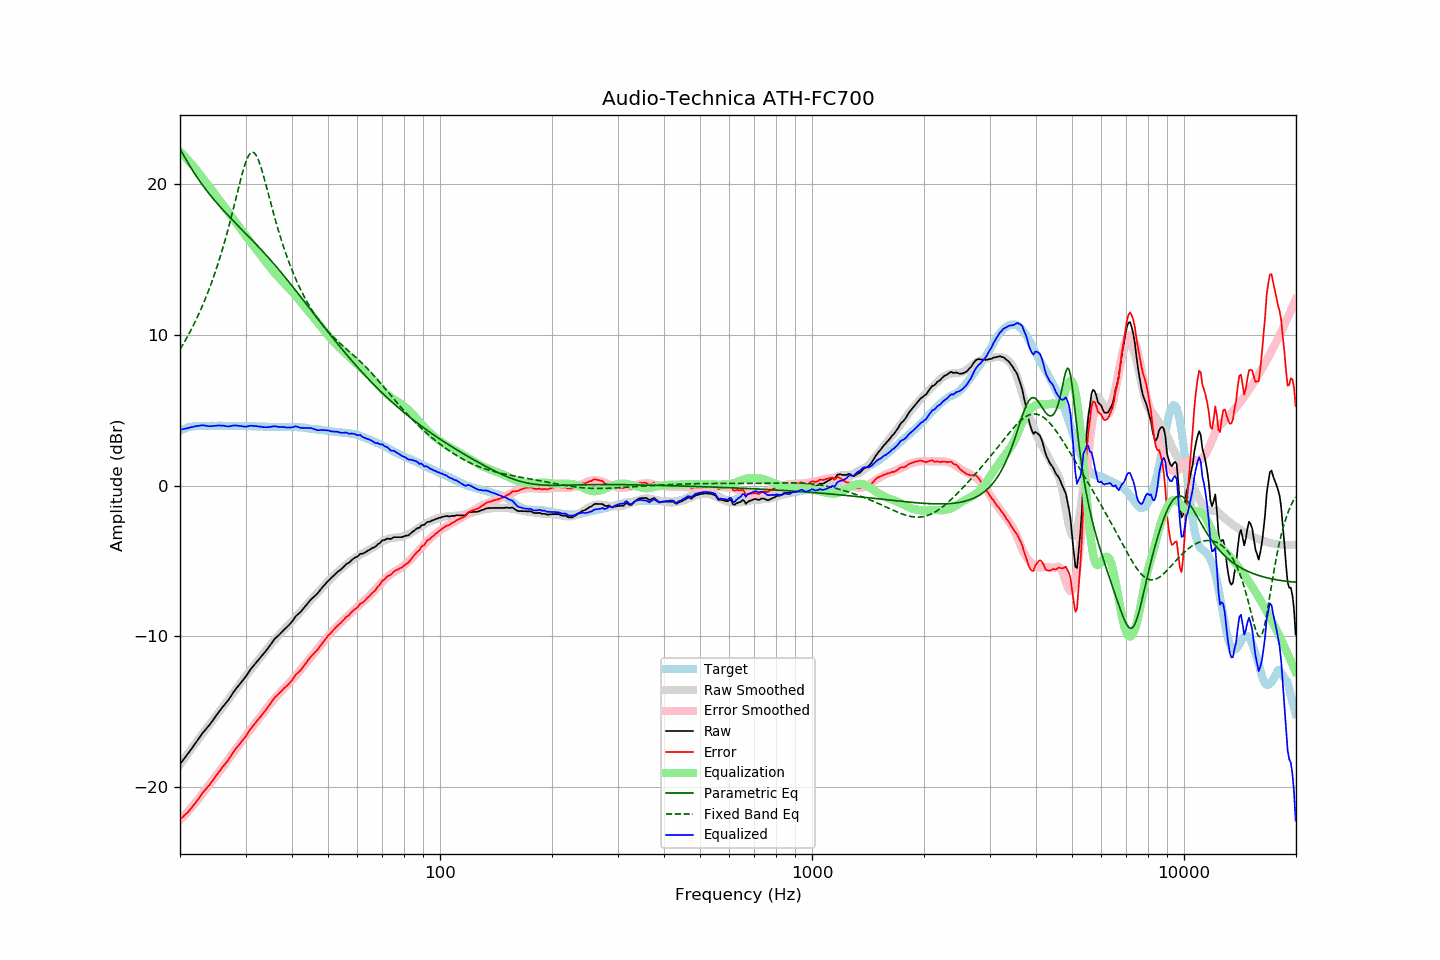

Data behind this chart, as committed beside it:
frequency, raw, error, smoothed, error_smoothed, equalization, parametric_eq, fixed_band_eq, equalized_raw, equalized_smoothed, target
20.00, -18.48, -22.14, -18.50, -22.19, 22.19, 22.36, 9.04, 3.71, 3.68, 3.66
20.20, -18.34, -22.05, -18.35, -22.08, 22.08, 22.16, 9.22, 3.73, 3.72, 3.71
20.40, -18.20, -21.96, -18.20, -21.96, 21.96, 21.97, 9.40, 3.76, 3.76, 3.76
20.61, -18.06, -21.85, -18.06, -21.85, 21.85, 21.78, 9.59, 3.78, 3.79, 3.78
20.81, -17.92, -21.76, -17.91, -21.73, 21.73, 21.60, 9.77, 3.81, 3.82, 3.84
21.02, -17.78, -21.66, -17.76, -21.61, 21.61, 21.42, 9.97, 3.83, 3.85, 3.88
21.23, -17.63, -21.53, -17.61, -21.49, 21.49, 21.24, 10.17, 3.86, 3.88, 3.90
21.44, -17.48, -21.40, -17.47, -21.36, 21.36, 21.07, 10.37, 3.89, 3.90, 3.92
21.66, -17.33, -21.27, -17.32, -21.24, 21.24, 20.90, 10.58, 3.91, 3.92, 3.94
21.87, -17.19, -21.13, -17.18, -21.11, 21.11, 20.73, 10.80, 3.92, 3.94, 3.95
22.09, -17.03, -21.00, -17.03, -20.98, 20.98, 20.57, 11.02, 3.95, 3.95, 3.97
22.31, -16.88, -20.85, -16.89, -20.85, 20.85, 20.41, 11.24, 3.97, 3.97, 3.98
22.54, -16.73, -20.71, -16.74, -20.71, 20.71, 20.25, 11.47, 3.98, 3.97, 3.98
22.76, -16.57, -20.55, -16.60, -20.57, 20.57, 20.10, 11.71, 4.00, 3.98, 3.98
22.99, -16.42, -20.39, -16.46, -20.43, 20.43, 19.95, 11.96, 4.01, 3.98, 3.97
23.22, -16.29, -20.26, -16.31, -20.29, 20.29, 19.81, 12.21, 4.00, 3.98, 3.97
23.45, -16.17, -20.14, -16.17, -20.15, 20.15, 19.67, 12.47, 3.98, 3.98, 3.97
23.69, -16.04, -20.02, -16.03, -20.01, 20.01, 19.53, 12.74, 3.97, 3.98, 3.98
23.92, -15.92, -19.90, -15.89, -19.87, 19.87, 19.39, 13.02, 3.95, 3.98, 3.98
24.16, -15.78, -19.76, -15.75, -19.73, 19.73, 19.26, 13.30, 3.95, 3.98, 3.98
24.40, -15.63, -19.61, -15.61, -19.59, 19.59, 19.13, 13.59, 3.96, 3.98, 3.99
24.65, -15.48, -19.46, -15.47, -19.45, 19.45, 19.00, 13.89, 3.97, 3.98, 3.98
24.89, -15.33, -19.30, -15.34, -19.32, 19.32, 18.87, 14.20, 3.99, 3.98, 3.98
25.14, -15.19, -19.17, -15.20, -19.18, 19.18, 18.75, 14.52, 3.99, 3.98, 3.98
25.39, -15.04, -19.02, -15.06, -19.04, 19.04, 18.63, 14.85, 4.00, 3.98, 3.99
25.65, -14.90, -18.89, -14.92, -18.90, 18.90, 18.51, 15.19, 4.00, 3.98, 3.99
25.91, -14.75, -18.73, -14.77, -18.75, 18.75, 18.39, 15.55, 4.00, 3.98, 3.98
26.16, -14.62, -18.59, -14.63, -18.61, 18.61, 18.27, 15.91, 3.99, 3.98, 3.98
26.43, -14.49, -18.47, -14.48, -18.46, 18.46, 18.16, 16.28, 3.96, 3.98, 3.98
26.69, -14.36, -18.34, -14.33, -18.31, 18.31, 18.04, 16.66, 3.95, 3.97, 3.98
26.96, -14.23, -18.21, -14.19, -18.16, 18.16, 17.93, 17.06, 3.93, 3.97, 3.98
27.23, -14.07, -18.05, -14.05, -18.02, 18.02, 17.82, 17.46, 3.95, 3.97, 3.98
27.50, -13.91, -17.89, -13.91, -17.88, 17.88, 17.71, 17.88, 3.97, 3.97, 3.98
27.77, -13.74, -17.70, -13.77, -17.74, 17.74, 17.60, 18.30, 4.00, 3.97, 3.97
28.05, -13.59, -17.56, -13.63, -17.59, 17.59, 17.49, 18.73, 4.00, 3.97, 3.97
28.33, -13.45, -17.41, -13.48, -17.45, 17.45, 17.38, 19.16, 4.00, 3.96, 3.96
28.62, -13.32, -17.28, -13.34, -17.30, 17.30, 17.27, 19.59, 3.98, 3.96, 3.96
28.90, -13.19, -17.16, -13.19, -17.16, 17.16, 17.16, 20.01, 3.96, 3.96, 3.97
29.19, -13.05, -17.01, -13.05, -17.01, 17.01, 17.05, 20.42, 3.96, 3.96, 3.96
29.48, -12.92, -16.89, -12.90, -16.86, 16.86, 16.95, 20.81, 3.94, 3.96, 3.97
29.78, -12.79, -16.75, -12.76, -16.72, 16.72, 16.84, 21.18, 3.92, 3.96, 3.96
30.08, -12.65, -16.62, -12.62, -16.57, 16.57, 16.73, 21.49, 3.92, 3.96, 3.97
30.38, -12.49, -16.45, -12.48, -16.43, 16.43, 16.62, 21.76, 3.94, 3.95, 3.96
30.68, -12.33, -16.29, -12.34, -16.29, 16.29, 16.51, 21.96, 3.96, 3.95, 3.96
30.99, -12.17, -16.13, -12.21, -16.16, 16.16, 16.40, 22.09, 3.98, 3.95, 3.96
31.30, -12.04, -15.99, -12.07, -16.02, 16.02, 16.29, 22.14, 3.98, 3.95, 3.95
31.61, -11.91, -15.86, -11.93, -15.88, 15.88, 16.18, 22.10, 3.97, 3.95, 3.95
31.93, -11.78, -15.73, -11.80, -15.74, 15.74, 16.07, 21.99, 3.96, 3.94, 3.95
32.24, -11.65, -15.59, -11.66, -15.60, 15.60, 15.95, 21.80, 3.95, 3.94, 3.94
32.57, -11.53, -15.47, -11.53, -15.46, 15.46, 15.84, 21.55, 3.93, 3.93, 3.94
32.89, -11.40, -15.34, -11.39, -15.32, 15.32, 15.73, 21.25, 3.92, 3.93, 3.94
33.22, -11.27, -15.20, -11.25, -15.18, 15.18, 15.61, 20.91, 3.91, 3.93, 3.93
33.55, -11.15, -15.08, -11.12, -15.04, 15.04, 15.49, 20.54, 3.89, 3.92, 3.93
33.89, -11.02, -14.94, -10.99, -14.90, 14.90, 15.38, 20.15, 3.88, 3.92, 3.92
34.23, -10.88, -14.80, -10.85, -14.77, 14.77, 15.26, 19.75, 3.89, 3.91, 3.92
34.57, -10.73, -14.64, -10.72, -14.63, 14.63, 15.14, 19.35, 3.90, 3.91, 3.91
34.92, -10.59, -14.50, -10.59, -14.49, 14.49, 15.02, 18.94, 3.90, 3.90, 3.91
35.27, -10.44, -14.34, -10.46, -14.36, 14.36, 14.90, 18.54, 3.92, 3.90, 3.90
35.62, -10.30, -14.20, -10.33, -14.23, 14.23, 14.77, 18.15, 3.93, 3.90, 3.90
35.97, -10.15, -14.05, -10.21, -14.10, 14.10, 14.65, 17.76, 3.95, 3.90, 3.90
... 635 more rows
